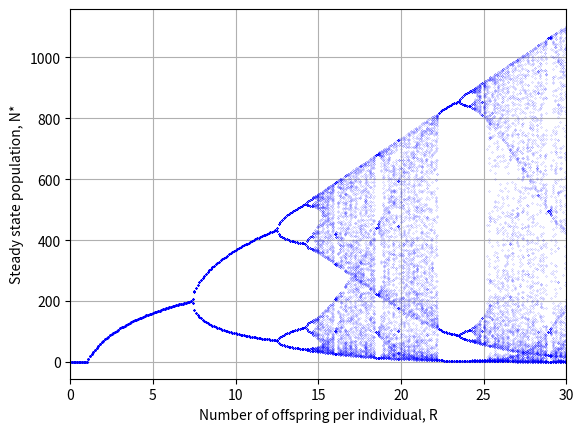
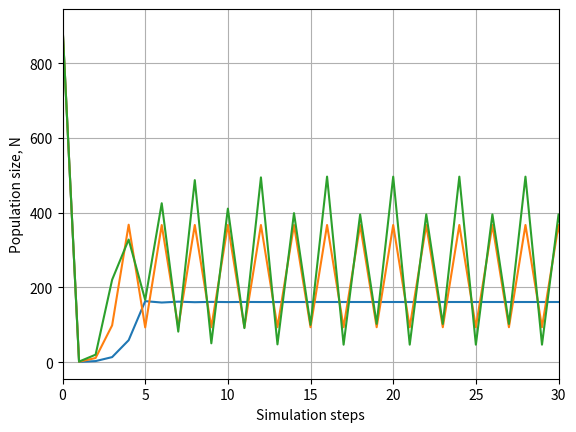

Write the Python code that produced these figures, in order.
import numpy as np
import matplotlib.pyplot as plt


def calc_next_population(n, R, alpha):
    return n * R * np.exp(-alpha * n)



# simulation
n_timesteps = 301
alpha = 0.01
R = 2
R_index = [50, 100, 135]
n_t = np.zeros(n_timesteps)
n_t_0 = 900
n_t[0] = n_t_0


fig1 = plt.figure()
ax_bif = fig1.add_subplot(111)
ax_bif.set_xlabel('Number of offspring per individual, R')
ax_bif.set_ylabel('Steady state population, N*')
ax_bif.set_xlim([0, (n_timesteps - 1) * 0.1])
ax_bif.grid()
fig2 = plt.figure()
ax_time = fig2.add_subplot(111)
ax_time.set_xlabel('Simulation steps')
ax_time.set_ylabel('Population size, N')
ax_time.grid()
ax_time.set_xlim([0, 30])

for R in range(n_timesteps):
    print(R)
    for i in range(n_timesteps - 1):

        n_t[i + 1] = calc_next_population(n_t[i], R * 0.1, alpha)
    ax_bif.plot([R * 0.1] * 100, n_t[-100:], '.', markersize=0.2, color='blue')

for R in R_index:
    for i in range(n_timesteps - 1):
        n_t[i + 1] = calc_next_population(n_t[i], R * 0.1, alpha)
        n_star1 = n_t[-1:]
        n_star2 = n_t[-2:]
        n_star4 = n_t[-4:]
    ax_time.plot(n_t)

plt.subplots_adjust(hspace=0.5)

plt.show()
